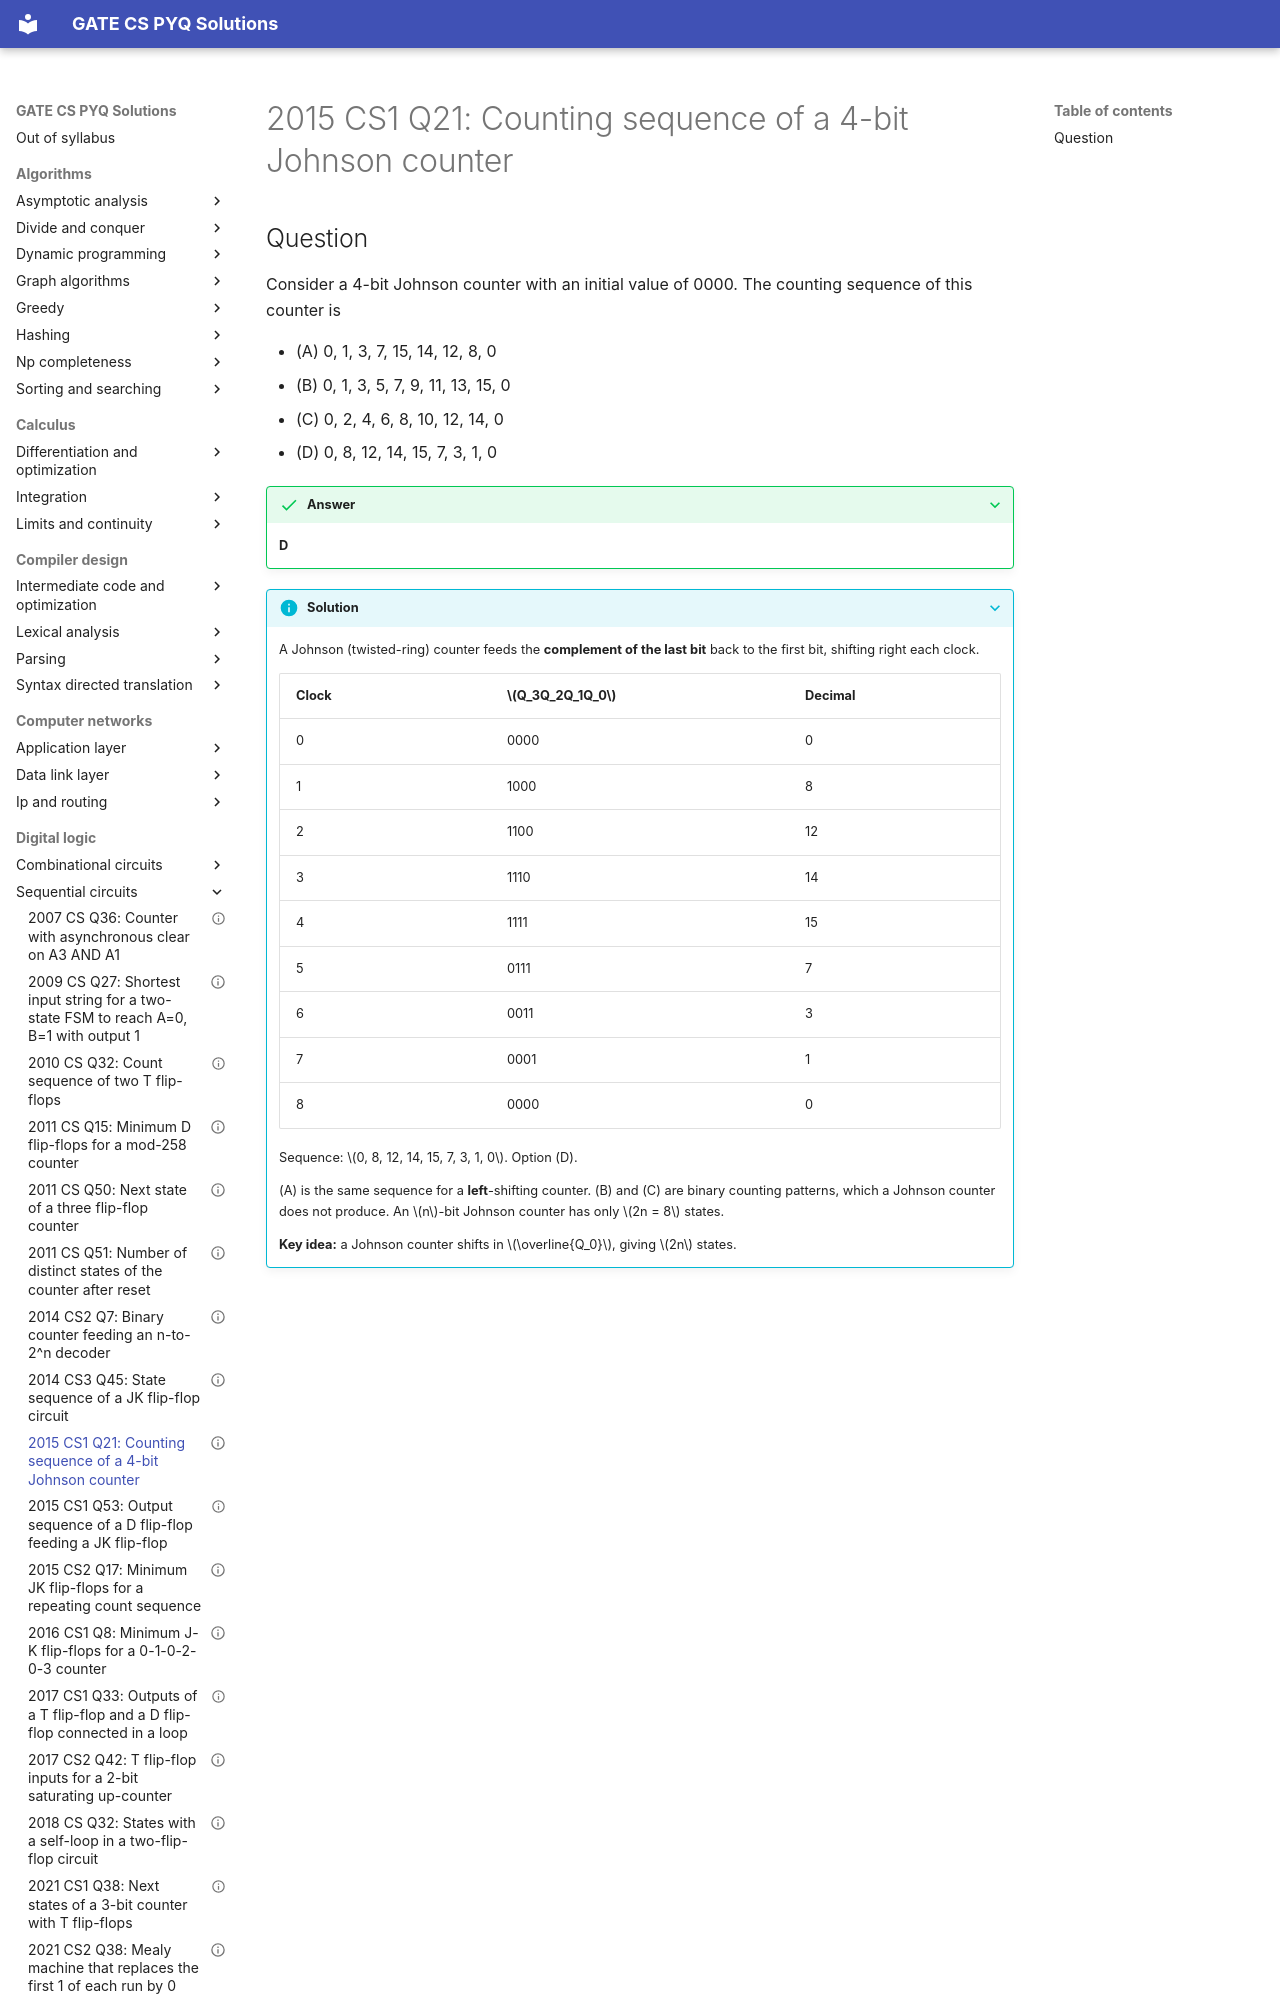

repository: saheenusman/GATE-PYQs · page: digital-logic/sequential-circuits/2015-set1-q21/index.html · generator: mkdocs

---
title: "2015 CS1 Q21: Counting sequence of a 4-bit Johnson counter"
year: 2015
set: 1
paper: CS1
q_no: 21
subject: digital-logic
topic: sequential-circuits
also: []
marks: 1
type: MCQ
official_answer: "D"
status: verified
---

# 2015 CS1 Q21: Counting sequence of a 4-bit Johnson counter
